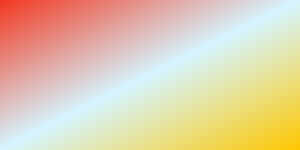
t = 0.00 s
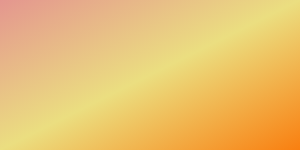
t = 2.00 s
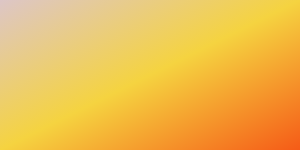
t = 3.00 s
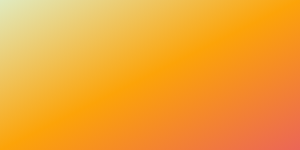
t = 5.00 s
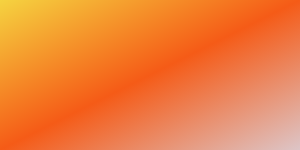
t = 7.00 s
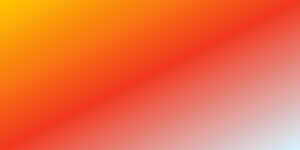
t = 8.00 s

The animated SVG that drew these frames (rendered in a browser with its animation timeline set to each time). Animation: 3 SMIL elements (animate=3); frames cover the first 8.00 s, repeats indefinitely.

            <svg
            xmlns="http://www.w3.org/2000/svg"
            preserveAspectRatio="none"
            >
            <defs>
                <linearGradient id="pastelGradient" x1="0%" y1="0%" x2="100%" y2="100%">
                <stop offset="0%" stopColor="#f2371f">
                    <animate attributeName="stop-color" values="#f2371f;#d6f5ff;#FFC700;#f2371f" dur="12s" repeatCount="indefinite" />
                </stop>
                <stop offset="50%" stopColor="#d6f5ff">
                    <animate attributeName="stop-color" values="#d6f5ff;#FFC700;#f2371f;#d6f5ff" dur="12s" repeatCount="indefinite" />
                </stop>
                <stop offset="100%" stopColor="#FFC700">
                    <animate attributeName="stop-color" values="#FFC700;#f2371f;#d6f5ff;#FFC700" dur="12s" repeatCount="indefinite" />
                </stop>
                </linearGradient>
            </defs>

            <rect width="100%" height="100%" fill="url(#pastelGradient)" />
            </svg>